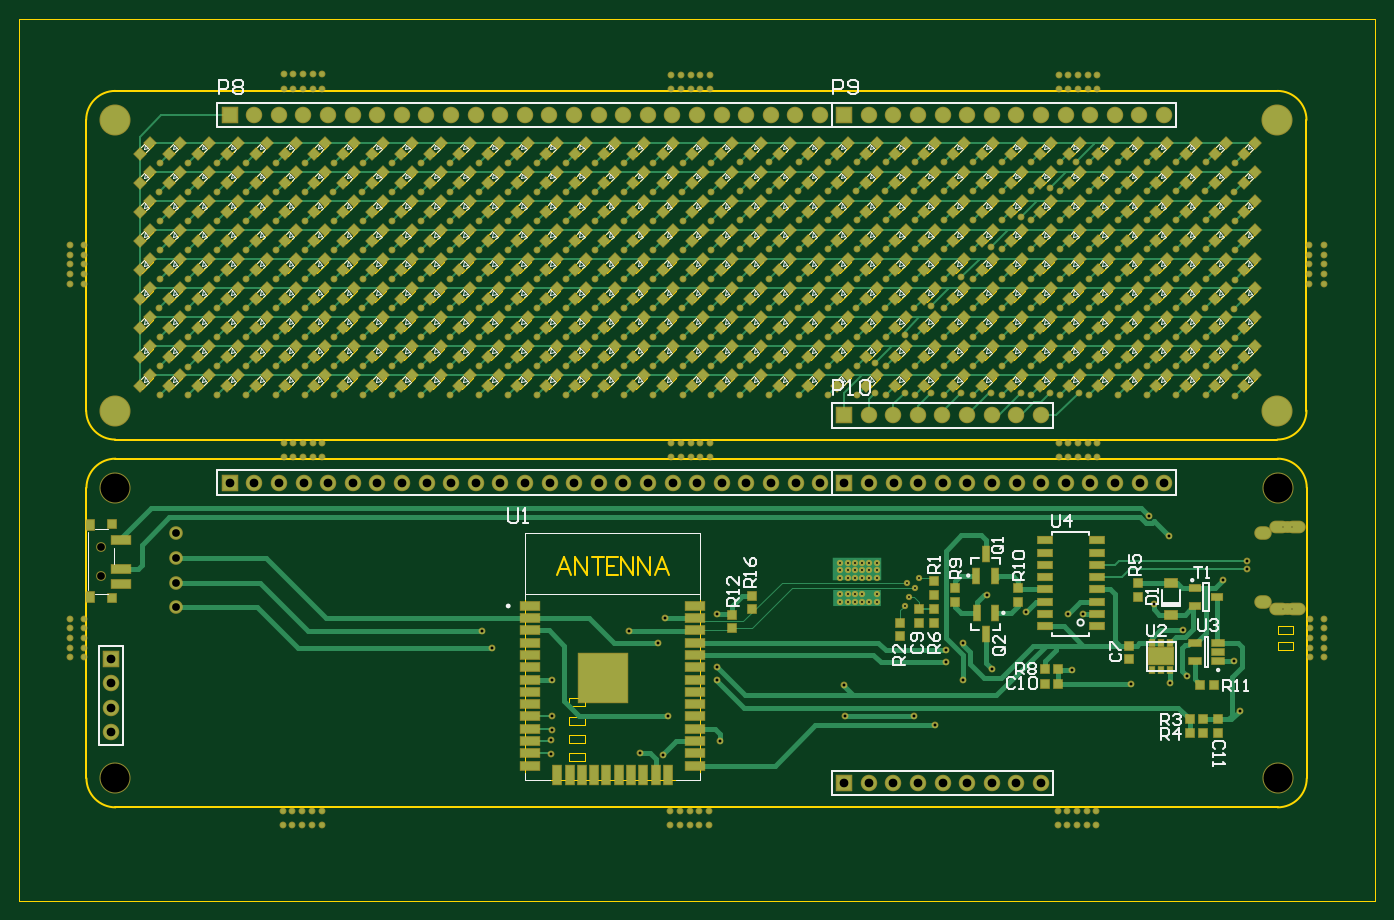
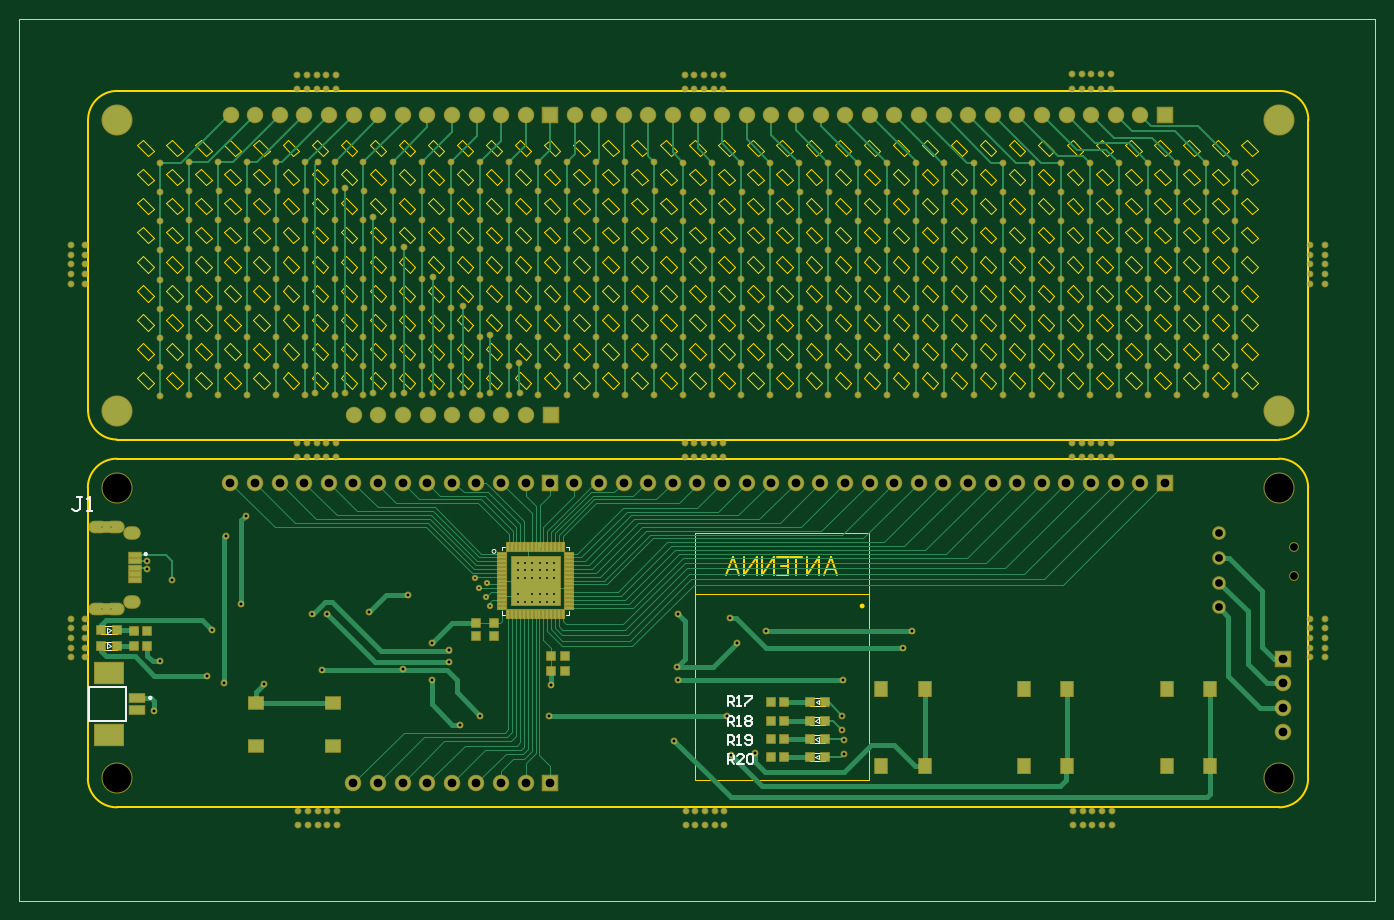
Circuit board: 12 layer files. Board 140.0 x 91.0 mm.
- drill: panel-RoundHoles.TXT (7339 bytes)
- drill: panel-SlotHoles.TXT (381 bytes)
- bottom_copper: panel.GBL (38719 bytes)
- bottom_silk: panel.GBO (3685 bytes)
- paste: panel.GBP (3167 bytes)
- bottom_mask: panel.GBS (17739 bytes)
- outline: panel.GKO (153 bytes)
- outline: panel.GM1 (61626 bytes)
- top_copper: panel.GTL (65514 bytes)
- top_silk: panel.GTO (77248 bytes)
- paste: panel.GTP (21399 bytes)
- top_mask: panel.GTS (36214 bytes)

=== drill: panel-RoundHoles.TXT (7339 bytes, source omitted) ===
=== drill: panel-SlotHoles.TXT ===
M48
;Layer_Color=9474304
;FILE_FORMAT=4:4
METRIC,LZ
;TYPE=PLATED
T5F00S00C0.5000
T6F00S00C0.6000
%
G90
G05
T05
G00X02484524Y01381554
M15
G01X02477524
M16
G00X02502024Y01381554
M15
G01X02495024
M16
G00X02502024Y01466054
M15
G01X02495024
M16
G00X02484524Y01466054
M15
G01X02477524
M16
T06
G00X02466024Y01387804
M15
G01X02462024
M16
G00X02466024Y01459804
M15
G01X02462024
M16
M17
M30

=== bottom_copper: panel.GBL (38719 bytes, source omitted) ===
=== bottom_silk: panel.GBO ===
G04*
G04 #@! TF.GenerationSoftware,Altium Limited,Altium Designer,18.1.9 (240)*
G04*
G04 Layer_Color=32896*
%FSLAX44Y44*%
%MOMM*%
G71*
G01*
G75*
%ADD11C,0.2540*%
%ADD28C,0.1270*%
%ADD29C,0.2500*%
%ADD53C,0.2000*%
%ADD93C,0.0000*%
D11*
X1848624Y1240721D02*
Y1250717D01*
X1843625D01*
X1841959Y1249051D01*
Y1245719D01*
X1843625Y1244053D01*
X1848624D01*
X1845291D02*
X1841959Y1240721D01*
X1838627D02*
X1835295D01*
X1836961D01*
Y1250717D01*
X1838627Y1249051D01*
X1830296Y1242387D02*
X1828630Y1240721D01*
X1825298D01*
X1823632Y1242387D01*
Y1249051D01*
X1825298Y1250717D01*
X1828630D01*
X1830296Y1249051D01*
Y1247385D01*
X1828630Y1245719D01*
X1823632D01*
X1848624Y1281304D02*
Y1291301D01*
X1843625D01*
X1841959Y1289635D01*
Y1286302D01*
X1843625Y1284636D01*
X1848624D01*
X1845291D02*
X1841959Y1281304D01*
X1838627D02*
X1835295D01*
X1836961D01*
Y1291301D01*
X1838627Y1289635D01*
X1830296Y1291301D02*
X1823632D01*
Y1289635D01*
X1830296Y1282970D01*
Y1281304D01*
X1848624Y1260637D02*
Y1270634D01*
X1843625D01*
X1841959Y1268968D01*
Y1265636D01*
X1843625Y1263969D01*
X1848624D01*
X1845291D02*
X1841959Y1260637D01*
X1838627D02*
X1835295D01*
X1836961D01*
Y1270634D01*
X1838627Y1268968D01*
X1830296D02*
X1828630Y1270634D01*
X1825298D01*
X1823632Y1268968D01*
Y1267302D01*
X1825298Y1265636D01*
X1823632Y1263969D01*
Y1262303D01*
X1825298Y1260637D01*
X1828630D01*
X1830296Y1262303D01*
Y1263969D01*
X1828630Y1265636D01*
X1830296Y1267302D01*
Y1268968D01*
X1828630Y1265636D02*
X1825298D01*
X1848624Y1221304D02*
Y1231301D01*
X1843625D01*
X1841959Y1229634D01*
Y1226302D01*
X1843625Y1224636D01*
X1848624D01*
X1845291D02*
X1841959Y1221304D01*
X1831962D02*
X1838627D01*
X1831962Y1227968D01*
Y1229634D01*
X1833629Y1231301D01*
X1836961D01*
X1838627Y1229634D01*
X1828630D02*
X1826964Y1231301D01*
X1823632D01*
X1821966Y1229634D01*
Y1222970D01*
X1823632Y1221304D01*
X1826964D01*
X1828630Y1222970D01*
Y1229634D01*
X2515131Y1497041D02*
X2520209D01*
X2517670D01*
Y1484345D01*
X2520209Y1481806D01*
X2522749D01*
X2525288Y1484345D01*
X2510053Y1481806D02*
X2504974D01*
X2507513D01*
Y1497041D01*
X2510053Y1494502D01*
D28*
X2012024Y1375354D02*
X2015524D01*
X2012024Y1445354D02*
X2015524D01*
X2078524Y1375354D02*
X2082024D01*
X2078524Y1445354D02*
X2082024D01*
X2012024Y1375354D02*
Y1378854D01*
Y1441854D02*
Y1445354D01*
X2082024Y1375354D02*
Y1378854D01*
Y1441854D02*
Y1445354D01*
X2485394Y1359054D02*
X2489394Y1361554D01*
X2485394Y1359054D02*
X2489394Y1356554D01*
Y1361554D01*
X2485394Y1363054D02*
X2489394D01*
X2485394Y1355054D02*
X2489394D01*
X2485394Y1343054D02*
X2489394Y1345554D01*
X2485394Y1343054D02*
X2489394Y1340554D01*
Y1345554D01*
X2485394Y1347054D02*
X2489394D01*
X2485394Y1339054D02*
X2489394D01*
X1754004Y1244054D02*
X1758004Y1246554D01*
X1754004Y1249054D02*
X1758004Y1246554D01*
X1754004Y1244054D02*
Y1249054D01*
Y1242554D02*
X1758004D01*
X1754004Y1250554D02*
X1758004D01*
X1754004Y1263054D02*
X1758004Y1265554D01*
X1754004Y1268054D02*
X1758004Y1265554D01*
X1754004Y1263054D02*
Y1268054D01*
Y1261554D02*
X1758004D01*
X1754004Y1269554D02*
X1758004D01*
X1754004Y1225804D02*
X1758004Y1228304D01*
X1754004Y1230804D02*
X1758004Y1228304D01*
X1754004Y1225804D02*
Y1230804D01*
Y1224304D02*
X1758004D01*
X1754004Y1232304D02*
X1758004D01*
X1753904Y1282554D02*
X1757904Y1285054D01*
X1753904Y1287554D02*
X1757904Y1285054D01*
X1753904Y1282554D02*
Y1287554D01*
Y1281054D02*
X1757904D01*
X1753904Y1289054D02*
X1757904D01*
D29*
X2446024Y1289304D02*
G03*
X2446024Y1289304I-1250J0D01*
G01*
X2450774Y1437774D02*
G03*
X2450774Y1437774I-1250J0D01*
G01*
D53*
X2470274Y1265804D02*
Y1300304D01*
X2508274D01*
Y1265804D02*
Y1300304D01*
X2470274Y1265804D02*
X2508274D01*
D93*
X2091874Y1440554D02*
G03*
X2091874Y1440554I-2000J0D01*
G01*
M02*

=== paste: panel.GBP ===
G04*
G04 #@! TF.GenerationSoftware,Altium Limited,Altium Designer,18.1.9 (240)*
G04*
G04 Layer_Color=128*
%FSLAX44Y44*%
%MOMM*%
G71*
G01*
G75*
%ADD12R,0.9000X0.8000*%
%ADD14R,0.8000X0.9000*%
%ADD44R,0.2200X0.8400*%
%ADD45R,0.8400X0.2200*%
%ADD46R,4.9500X4.9500*%
%ADD47R,1.6000X0.8000*%
%ADD48R,3.0000X2.1000*%
%ADD49R,1.2000X0.4500*%
%ADD50R,1.5499X1.3000*%
%ADD51R,0.8000X0.8000*%
%ADD52R,1.3000X1.5499*%
G36*
X2043824Y1407154D02*
X2025424D01*
Y1388754D01*
X2043824D01*
Y1407154D01*
D02*
G37*
G36*
Y1431954D02*
X2025424D01*
Y1413554D01*
X2043824D01*
Y1431954D01*
D02*
G37*
G36*
X2068624Y1407154D02*
X2050224D01*
Y1388754D01*
X2068624D01*
Y1407154D01*
D02*
G37*
G36*
Y1431954D02*
X2050224D01*
Y1413554D01*
X2068624D01*
Y1431954D01*
D02*
G37*
D12*
X2090274Y1366804D02*
D03*
Y1352804D02*
D03*
X2108024Y1367054D02*
D03*
Y1353054D02*
D03*
D14*
X1804024Y1246804D02*
D03*
X1790024D02*
D03*
X1804024Y1285054D02*
D03*
X1790024D02*
D03*
X1804024Y1265554D02*
D03*
X1790024D02*
D03*
X1804024Y1228554D02*
D03*
X1790024D02*
D03*
X2030524Y1332804D02*
D03*
X2016524D02*
D03*
X2030524Y1317054D02*
D03*
X2016524D02*
D03*
X2448024Y1358554D02*
D03*
X2462024D02*
D03*
X2462024Y1343054D02*
D03*
X2448024D02*
D03*
D44*
X2075024Y1375904D02*
D03*
X2071024D02*
D03*
X2067024D02*
D03*
X2063024D02*
D03*
X2059024D02*
D03*
X2055024D02*
D03*
X2051024D02*
D03*
X2047024D02*
D03*
X2043024D02*
D03*
X2039024D02*
D03*
X2035024D02*
D03*
X2031024D02*
D03*
X2027024D02*
D03*
X2023024D02*
D03*
X2019024D02*
D03*
Y1444804D02*
D03*
X2023024D02*
D03*
X2027024D02*
D03*
X2031024D02*
D03*
X2035024D02*
D03*
X2039024D02*
D03*
X2043024D02*
D03*
X2047024D02*
D03*
X2051024D02*
D03*
X2055024D02*
D03*
X2059024D02*
D03*
X2063024D02*
D03*
X2067024D02*
D03*
X2071024D02*
D03*
X2075024D02*
D03*
D45*
X2081474Y1438354D02*
D03*
Y1434354D02*
D03*
Y1430354D02*
D03*
Y1426354D02*
D03*
Y1422354D02*
D03*
Y1418354D02*
D03*
Y1414354D02*
D03*
Y1410354D02*
D03*
Y1406354D02*
D03*
Y1402354D02*
D03*
Y1398354D02*
D03*
Y1394354D02*
D03*
Y1390354D02*
D03*
Y1386354D02*
D03*
Y1382354D02*
D03*
X2012574D02*
D03*
Y1386354D02*
D03*
Y1390354D02*
D03*
Y1394354D02*
D03*
Y1398354D02*
D03*
Y1402354D02*
D03*
Y1406354D02*
D03*
Y1410354D02*
D03*
Y1414354D02*
D03*
Y1418354D02*
D03*
Y1422354D02*
D03*
Y1426354D02*
D03*
Y1430354D02*
D03*
Y1434354D02*
D03*
Y1438354D02*
D03*
D46*
X2047024Y1410354D02*
D03*
D47*
X2458274Y1289304D02*
D03*
Y1276804D02*
D03*
D48*
X2487274Y1314804D02*
D03*
Y1251304D02*
D03*
D49*
X2461024Y1410804D02*
D03*
Y1417304D02*
D03*
Y1423804D02*
D03*
Y1430304D02*
D03*
Y1436804D02*
D03*
D50*
X2256523Y1239305D02*
D03*
X2336025D02*
D03*
X2256523Y1284303D02*
D03*
X2336025D02*
D03*
D51*
X2495394Y1359054D02*
D03*
X2479394D02*
D03*
X2495394Y1343054D02*
D03*
X2479394D02*
D03*
X1748004Y1246554D02*
D03*
X1764004D02*
D03*
X1748004Y1265554D02*
D03*
X1764004D02*
D03*
X1748004Y1228304D02*
D03*
X1764004D02*
D03*
X1747904Y1285054D02*
D03*
X1763904D02*
D03*
D52*
X1395273Y1218853D02*
D03*
Y1298355D02*
D03*
X1350274Y1218853D02*
D03*
Y1298355D02*
D03*
X1690273Y1218853D02*
D03*
Y1298355D02*
D03*
X1645274Y1218853D02*
D03*
Y1298355D02*
D03*
X1542773Y1218853D02*
D03*
Y1298355D02*
D03*
X1497774Y1218853D02*
D03*
Y1298355D02*
D03*
M02*

=== bottom_mask: panel.GBS (17739 bytes, source omitted) ===
=== outline: panel.GKO ===
G04*
G04 #@! TF.GenerationSoftware,Altium Limited,Altium Designer,18.1.9 (240)*
G04*
G04 Layer_Color=16711935*
%FSLAX44Y44*%
%MOMM*%
G71*
G01*
G75*
M02*

=== outline: panel.GM1 (61626 bytes, source omitted) ===
=== top_copper: panel.GTL (65514 bytes, source omitted) ===
=== top_silk: panel.GTO (77248 bytes, source omitted) ===
=== paste: panel.GTP (21399 bytes, source omitted) ===
=== top_mask: panel.GTS (36214 bytes, source omitted) ===
